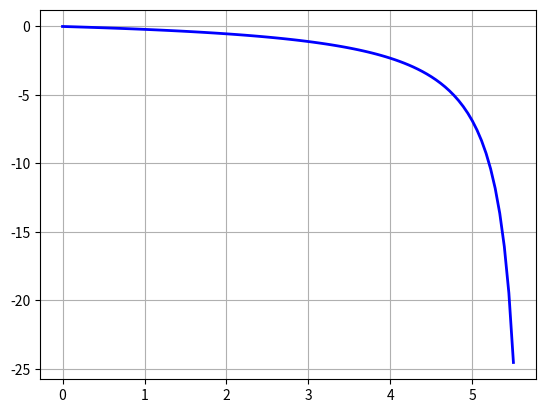

Write the Python code that produced this figure.
#!/usr/bin/env python3
# -*- coding: utf-8 -*-
"""
Created on Wed Jun 23 12:45:50 2021

[redacted]

Applied Calculus: Point price elasticity

"""
import numpy as np
import matplotlib.pyplot as plt

p = np.linspace(0,5.5,100)

E = -29*p/(-29*p + 166)

plt.figure()
plt.plot(p,E,'b',linewidth=2)
plt.grid()
